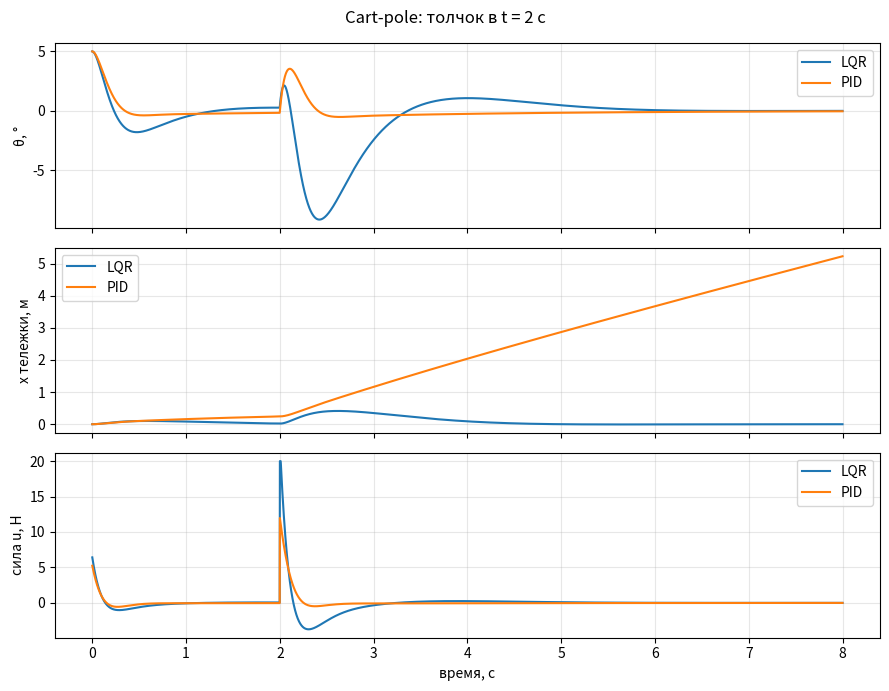

Write the Python code that produced this figure.
"""LQR vs PID для перевёрнутого маятника на тележке (cart-pole).

Модель линеаризована около верхнего положения. Симуляция — нелинейная.
В момент t = 2 c по маятнику «бьём» импульсом (толчок) и смотрим, кто лучше справится.
PID управляет только углом (тележка уезжает), LQR — всем состоянием [x, x', θ, θ'].

Запуск:  pip install numpy scipy matplotlib && python cartpole_lqr.py
"""
import numpy as np
from scipy.linalg import solve_continuous_are

# Параметры
M, m, L, g = 1.0, 0.2, 0.5, 9.81   # масса тележки, маятника, длина до ЦМ, g
DT, T_END = 0.002, 8.0
U_MAX = 20.0                       # Н — ограничение силы


def dynamics(s, u):
    """Нелинейная модель. s = [x, x_dot, th, th_dot], th = 0 — вертикально вверх."""
    x, xd, th, thd = s
    sin, cos = np.sin(th), np.cos(th)
    denom = M + m * sin ** 2
    xdd = (u + m * sin * (L * thd ** 2 - g * cos)) / denom
    thdd = (-u * cos - m * L * thd ** 2 * sin * cos + (M + m) * g * sin) / (L * denom)
    return np.array([xd, xdd, thd, thdd])


def lqr_gain():
    A = np.array([[0, 1, 0, 0],
                  [0, 0, -m * g / M, 0],
                  [0, 0, 0, 1],
                  [0, 0, (M + m) * g / (M * L), 0]])
    B = np.array([[0], [1 / M], [0], [-1 / (M * L)]])
    Q = np.diag([10, 1, 100, 1])
    R = np.array([[0.1]])
    P = solve_continuous_are(A, B, Q, R)
    return np.linalg.inv(R) @ B.T @ P   # u = -K s


def run(controller):
    s = np.array([0.0, 0.0, np.deg2rad(5), 0.0])
    integ, log = 0.0, []
    for k in range(int(T_END / DT)):
        t = k * DT
        if abs(t - 2.0) < DT / 2:
            s[3] += 1.5                                   # толчок по маятнику
        u, integ = controller(s, integ)
        u = float(np.clip(u, -U_MAX, U_MAX))
        s = s + dynamics(s, u) * DT                       # Эйлер — для учебного примера достаточно
        log.append((t, s[0], np.rad2deg(s[2]), u))
        if abs(s[2]) > np.pi / 2:
            break                                         # упал
    return np.array(log)


K = lqr_gain()


def lqr_ctrl(s, integ):
    return float(-(K @ s)[0]), integ


def pid_ctrl(s, integ, kp=60.0, ki=20.0, kd=8.0):
    integ += s[2] * DT
    return kp * s[2] + ki * integ + kd * s[3], integ


def summarize(name, log):
    fell = abs(log[-1, 2]) > 89
    print(f"{name:4s}: {'УПАЛ' if fell else 'устоял'} | макс |θ| = {np.max(np.abs(log[:, 2])):5.1f}° | "
          f"тележка уехала на {log[-1, 1]:+6.2f} м | макс |u| = {np.max(np.abs(log[:, 3])):5.1f} Н")
    return fell


def main():
    print("K (LQR) =", np.round(K, 2))
    lqr_log, pid_log = run(lqr_ctrl), run(pid_ctrl)
    summarize("LQR", lqr_log)
    summarize("PID", pid_log)
    try:
        import matplotlib.pyplot as plt
    except ImportError:
        return
    fig, ax = plt.subplots(3, 1, sharex=True, figsize=(9, 7))
    for log, name in [(lqr_log, "LQR"), (pid_log, "PID")]:
        ax[0].plot(log[:, 0], log[:, 2], label=name)
        ax[1].plot(log[:, 0], log[:, 1], label=name)
        ax[2].plot(log[:, 0], log[:, 3], label=name)
    for a, lab in zip(ax, ["θ, °", "x тележки, м", "сила u, Н"]):
        a.set_ylabel(lab); a.grid(alpha=0.3); a.legend()
    ax[2].set_xlabel("время, с")
    fig.suptitle("Cart-pole: толчок в t = 2 с")
    plt.tight_layout(); plt.show()


if __name__ == "__main__":
    main()
